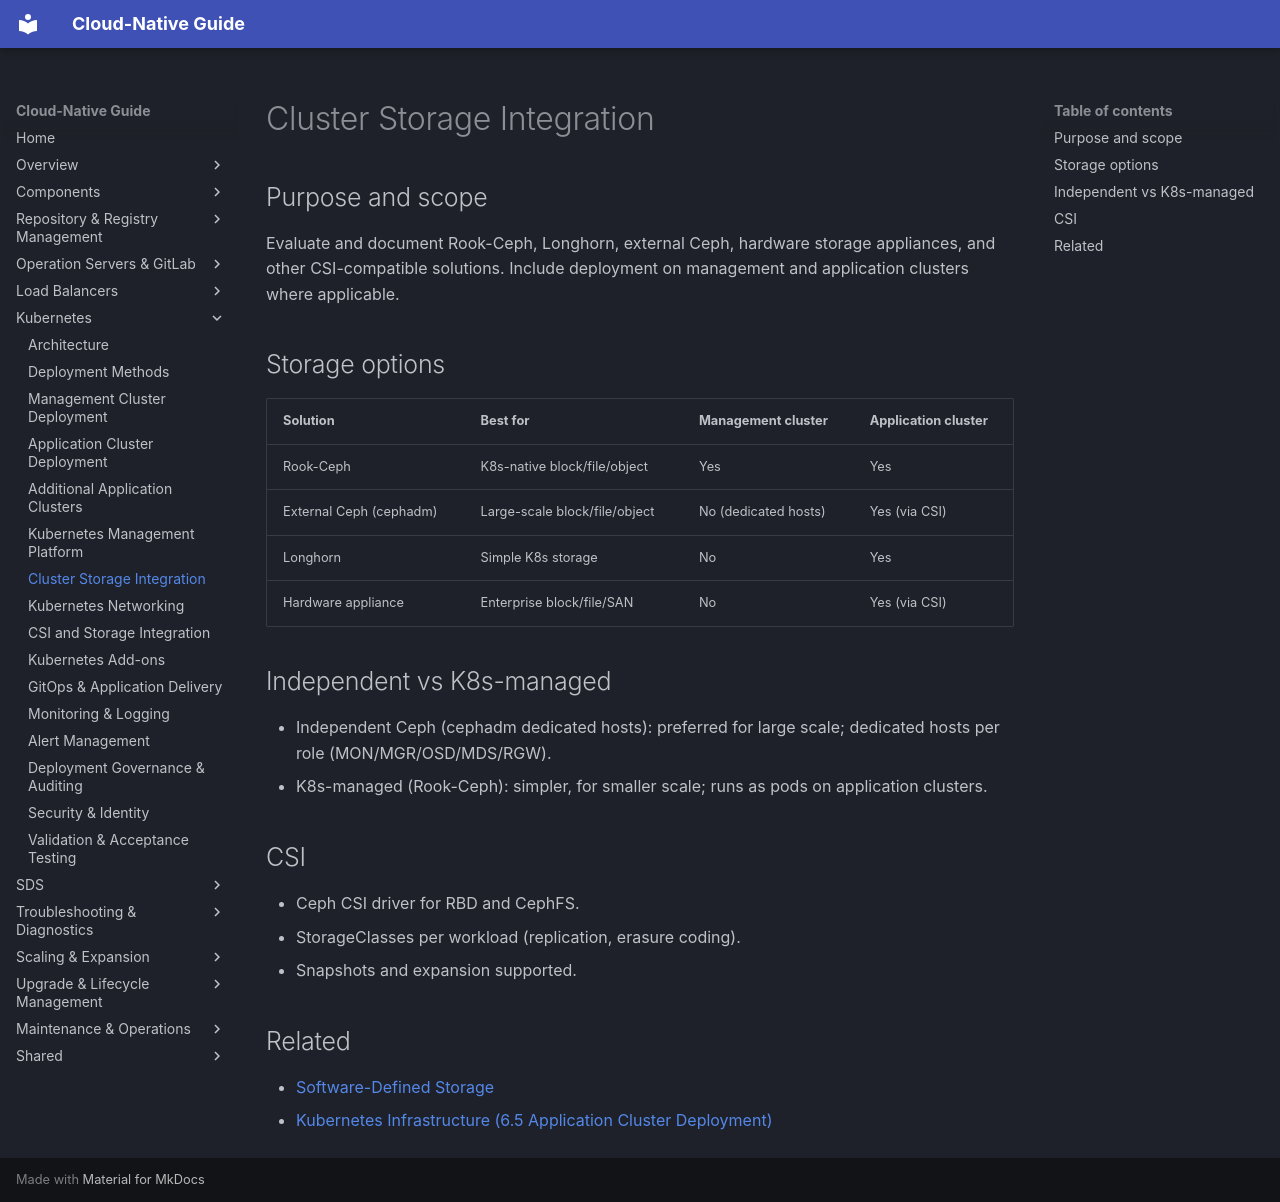

repository: DavoudTeimouri/cloud-native-guide · page: 06-kubernetes-infrastructure/6.8-cluster-storage-integration/index.html · generator: mkdocs

# Cluster Storage Integration

## Purpose and scope
Evaluate and document Rook-Ceph, Longhorn, external Ceph, hardware storage appliances, and other CSI-compatible solutions. Include deployment on management and application clusters where applicable.

## Storage options
| Solution | Best for | Management cluster | Application cluster |
|---|---|---|---|
| Rook-Ceph | K8s-native block/file/object | Yes | Yes |
| External Ceph (cephadm) | Large-scale block/file/object | No (dedicated hosts) | Yes (via CSI) |
| Longhorn | Simple K8s storage | No | Yes |
| Hardware appliance | Enterprise block/file/SAN | No | Yes (via CSI) |

## Independent vs K8s-managed
- Independent Ceph (cephadm dedicated hosts): preferred for large scale; dedicated hosts per role (MON/MGR/OSD/MDS/RGW).
- K8s-managed (Rook-Ceph): simpler, for smaller scale; runs as pods on application clusters.

## CSI
- Ceph CSI driver for RBD and CephFS.
- StorageClasses per workload (replication, erasure coding).
- Snapshots and expansion supported.

## Related
- [Software-Defined Storage](../07-software-defined-storage/index.md)
- [Kubernetes Infrastructure (6.5 Application Cluster Deployment)](6.5-app-cluster-deployment.md)
